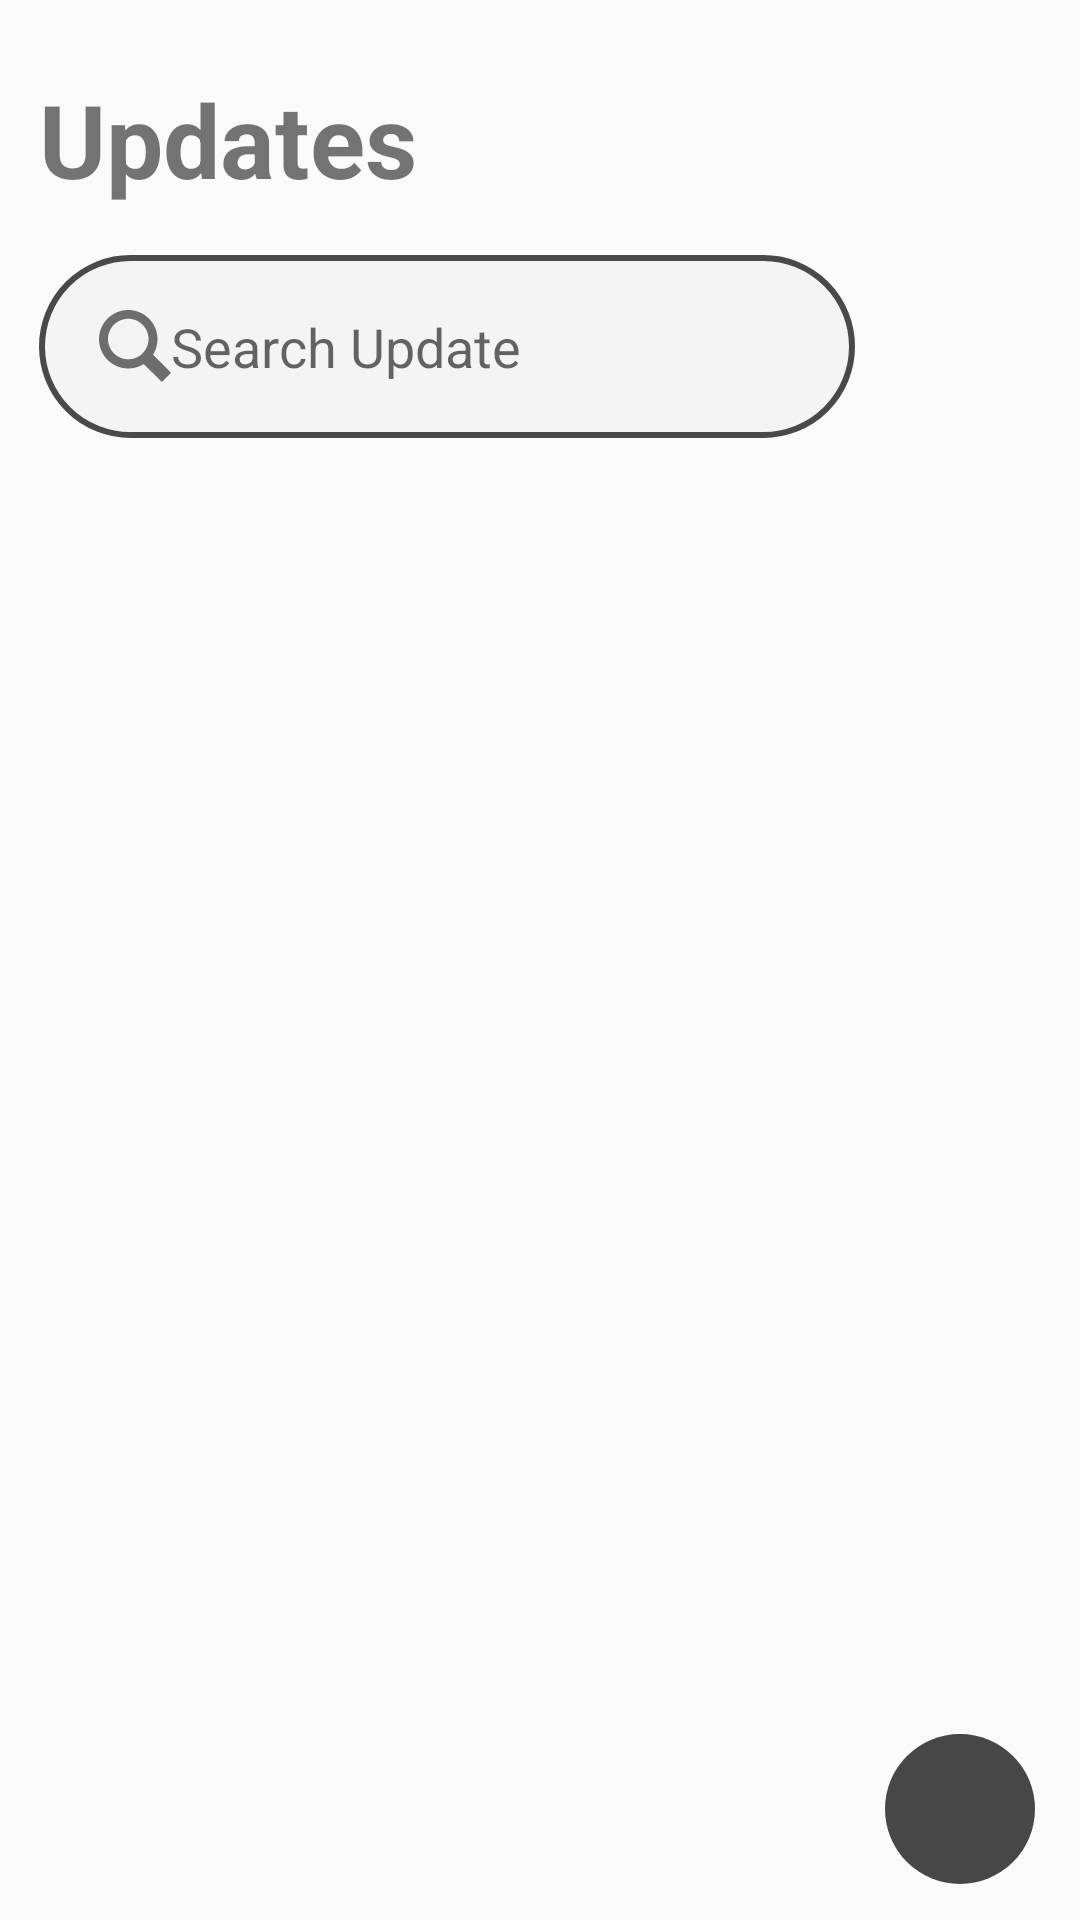

Here is an Android app screen rendered from its layout file. Give the layout XML and the strings, colors and styles it references.
<!-- AndroidManifest.xml: application theme Theme.BusPassAdmin -->
<!-- res/layout/fragment_updates.xml -->
<?xml version="1.0" encoding="utf-8"?>
<FrameLayout xmlns:android="http://schemas.android.com/apk/res/android"
    xmlns:app="http://schemas.android.com/apk/res-auto"
    xmlns:tools="http://schemas.android.com/tools"
    android:layout_width="match_parent"
    android:layout_height="match_parent"
    tools:context=".Home.UpdatesFragment">

    
    <androidx.constraintlayout.widget.ConstraintLayout
        android:layout_width="match_parent"
        android:layout_height="match_parent">

        <TextView
            android:id="@+id/noUpdatesAddedTxt"
            android:layout_width="wrap_content"
            android:layout_height="wrap_content"
            android:text="No Updates Added"
            android:textSize="34sp"
            android:textStyle="bold"
            android:visibility="gone"
            app:layout_constraintBottom_toBottomOf="parent"
            app:layout_constraintEnd_toEndOf="parent"
            app:layout_constraintHorizontal_bias="0.496"
            app:layout_constraintStart_toStartOf="parent"
            app:layout_constraintTop_toTopOf="@+id/recyclerViewUpdates"
            app:layout_constraintVertical_bias="0.3" />

        <androidx.recyclerview.widget.RecyclerView
            android:id="@+id/recyclerViewUpdates"
            android:layout_width="395dp"
            android:layout_height="529dp"
            android:layout_marginBottom="16dp"
            app:layout_constraintBottom_toBottomOf="parent"
            app:layout_constraintEnd_toEndOf="parent"
            app:layout_constraintStart_toStartOf="parent">

        </androidx.recyclerview.widget.RecyclerView>

        <ImageButton
            android:id="@+id/AddUpdatesBtn"
            android:layout_width="50dp"
            android:layout_height="50dp"
            android:layout_marginBottom="12dp"
            android:background="@drawable/rounded_button"
            android:src="@drawable/baseline_add_24"
            app:layout_constraintBottom_toBottomOf="parent"
            app:layout_constraintEnd_toEndOf="parent"
            app:layout_constraintHorizontal_bias="0.952"
            app:layout_constraintStart_toStartOf="parent" />

        <EditText
            android:id="@+id/searchTicketUpdate"
            android:layout_width="272dp"
            android:layout_height="61dp"
            android:layout_marginTop="20dp"
            android:background="@drawable/rounded_textbox"
            android:drawableStart="@drawable/search"
            android:ems="10"
            android:hint="Search Update"
            android:inputType="text"
            android:paddingStart="20dp"
            app:layout_constraintBottom_toTopOf="@+id/recyclerViewUpdates"
            app:layout_constraintEnd_toEndOf="parent"
            app:layout_constraintHorizontal_bias="0.0"
            app:layout_constraintStart_toStartOf="@+id/textView5"
            app:layout_constraintTop_toBottomOf="@+id/textView5"
            app:layout_constraintVertical_bias="0.076" />

        <TextView
            android:id="@+id/textView5"
            android:layout_width="wrap_content"
            android:layout_height="wrap_content"
            android:text="Updates"
            android:textSize="34sp"
            android:textStyle="bold"
            app:layout_constraintBottom_toBottomOf="parent"
            app:layout_constraintEnd_toEndOf="parent"
            app:layout_constraintHorizontal_bias="0.056"
            app:layout_constraintStart_toStartOf="parent"
            app:layout_constraintTop_toTopOf="parent"
            app:layout_constraintVertical_bias="0.04" />

        <ProgressBar
            android:id="@+id/progressBarLoadUpdate"
            style="?android:attr/progressBarStyle"
            android:layout_width="wrap_content"
            android:layout_height="wrap_content"
            android:visibility="gone"
            app:layout_constraintBottom_toBottomOf="parent"
            app:layout_constraintEnd_toEndOf="parent"
            app:layout_constraintStart_toStartOf="parent"
            app:layout_constraintTop_toTopOf="@+id/recyclerViewUpdates" />

    </androidx.constraintlayout.widget.ConstraintLayout>

</FrameLayout>
<!-- resources referenced by this layout -->
<resources>
  <!-- drawable rounded_button (drawable) -->
  <?xml version="1.0" encoding="utf-8"?>
  <shape xmlns:android="http://schemas.android.com/apk/res/android"
      android:shape="rectangle">
      <solid android:color="#474747"/> 
      <corners android:radius="50dp"/> 
  </shape>
  <!-- drawable rounded_textbox (drawable) -->
  <?xml version="1.0" encoding="utf-8"?>
  <shape xmlns:android="http://schemas.android.com/apk/res/android"
      android:shape="rectangle">
      <stroke
          android:width="2dp"
          android:color="#494949"/>
      <solid android:color="#F4F4F4"/> 
      <corners android:radius="50dp"/> 
  </shape>
  <!-- drawable search (drawable) -->
  <vector android:height="24dp" android:viewportHeight="16"
      android:viewportWidth="16" android:width="24dp" xmlns:android="http://schemas.android.com/apk/res/android">
      <path android:fillColor="#8D000000" android:fillType="evenOdd" android:pathData="M12.027,9.92L16,13.95 14,16l-4.075,-3.976A6.465,6.465 0,0 1,6.5 13C2.91,13 0,10.083 0,6.5 0,2.91 2.917,0 6.5,0 10.09,0 13,2.917 13,6.5a6.463,6.463 0,0 1,-0.973 3.42zM1.997,6.452c0,2.48 2.014,4.5 4.5,4.5 2.48,0 4.5,-2.015 4.5,-4.5 0,-2.48 -2.015,-4.5 -4.5,-4.5 -2.48,0 -4.5,2.014 -4.5,4.5z"/>
  </vector>
  <style name="Theme.BusPassAdmin" parent="Base.Theme.BusPassAdmin" />
  <style name="Base.Theme.BusPassAdmin" parent="Theme.AppCompat.Light.NoActionBar">
  
          
          
      </style>
</resources>
